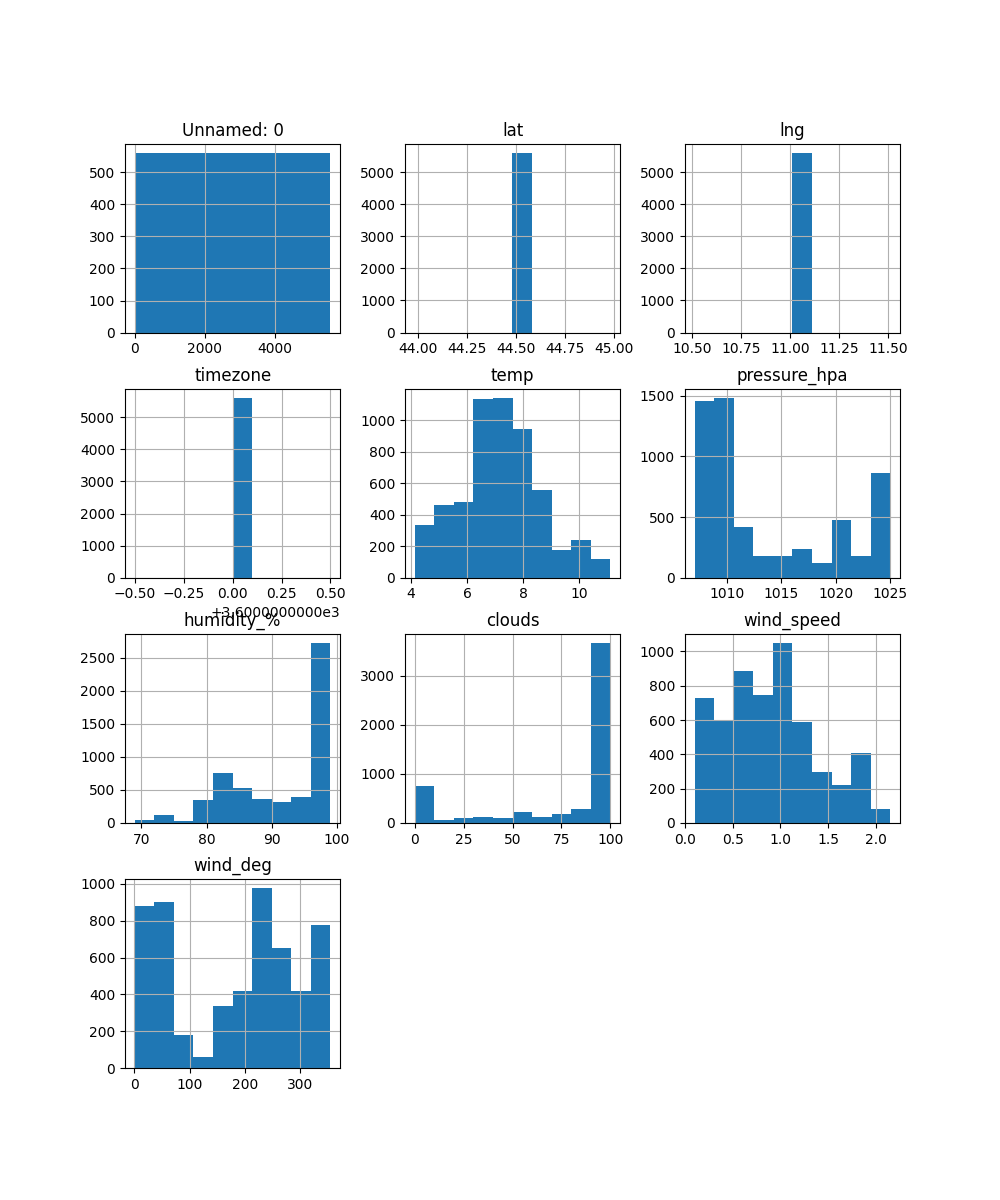

The data file committed next to this chart (first rows):
, lat, lng, timezone, temp, pressure_hpa, humidity_%, clouds, wind_speed, wind_deg, timestamp
0, 44.48, 11.01, 3600, 7.86, 1009, 99, 100, 1.75, 52, 2021-12-27 12:31:28.947793
1, 44.48, 11.01, 3600, 8.17, 1008, 99, 100, 2.1, 52, 2021-12-27 14:01:41.243889
2, 44.48, 11.01, 3600, 6.52, 1009, 99, 100, 0.69, 322, 2021-12-28 05:03:59.043585
3, 44.48, 11.01, 3600, 6.52, 1009, 99, 100, 0.69, 322, 2021-12-28 05:04:59.148681
4, 44.48, 11.01, 3600, 6.52, 1009, 99, 100, 0.69, 322, 2021-12-28 05:05:59.264798
5, 44.48, 11.01, 3600, 6.52, 1009, 99, 100, 0.69, 322, 2021-12-28 05:06:59.380904
6, 44.48, 11.01, 3600, 6.52, 1009, 99, 100, 0.69, 322, 2021-12-28 05:07:59.493523
7, 44.48, 11.01, 3600, 6.52, 1009, 99, 100, 0.69, 322, 2021-12-28 05:08:59.606127
8, 44.48, 11.01, 3600, 6.52, 1009, 99, 100, 0.69, 322, 2021-12-28 05:09:59.721735
9, 44.48, 11.01, 3600, 6.54, 1009, 99, 100, 0.69, 322, 2021-12-28 05:11:00.020521
10, 44.48, 11.01, 3600, 6.54, 1009, 99, 100, 0.69, 322, 2021-12-28 05:12:00.136139
11, 44.48, 11.01, 3600, 6.54, 1009, 99, 100, 0.69, 322, 2021-12-28 05:13:00.266754
12, 44.48, 11.01, 3600, 8.17, 1008, 99, 100, 2.1, 52, 2021-12-27 14:02:41.362009
13, 44.48, 11.01, 3600, 6.54, 1009, 99, 100, 0.69, 322, 2021-12-28 05:14:00.402887
14, 44.48, 11.01, 3600, 6.54, 1009, 99, 100, 0.69, 322, 2021-12-28 05:15:00.587557
15, 44.48, 11.01, 3600, 6.54, 1009, 99, 100, 0.69, 322, 2021-12-28 05:16:00.757220
16, 44.48, 11.01, 3600, 6.54, 1009, 99, 100, 0.69, 322, 2021-12-28 05:17:00.909861
17, 44.48, 11.01, 3600, 6.54, 1009, 99, 100, 0.69, 322, 2021-12-28 05:18:01.053019
18, 44.48, 11.01, 3600, 6.54, 1009, 99, 100, 0.69, 322, 2021-12-28 05:19:01.190655
19, 44.48, 11.01, 3600, 6.54, 1009, 99, 100, 0.69, 322, 2021-12-28 05:20:01.300767
20, 44.48, 11.01, 3600, 6.55, 1009, 99, 100, 0.69, 322, 2021-12-28 05:21:01.592023
21, 44.48, 11.01, 3600, 6.55, 1009, 99, 100, 0.69, 322, 2021-12-28 05:22:01.740693
22, 44.48, 11.01, 3600, 6.55, 1009, 99, 100, 0.69, 322, 2021-12-28 05:23:01.894832
23, 44.48, 11.01, 3600, 8.17, 1008, 99, 100, 2.1, 52, 2021-12-27 14:03:41.504164
24, 44.48, 11.01, 3600, 6.55, 1009, 99, 100, 0.69, 322, 2021-12-28 05:24:02.047484
25, 44.48, 11.01, 3600, 6.55, 1009, 99, 100, 0.69, 322, 2021-12-28 05:25:02.183613
26, 44.48, 11.01, 3600, 6.55, 1009, 99, 100, 0.69, 322, 2021-12-28 05:26:02.326768
27, 44.48, 11.01, 3600, 6.55, 1009, 99, 100, 0.69, 322, 2021-12-28 05:27:02.444892
28, 44.48, 11.01, 3600, 6.55, 1009, 99, 100, 0.69, 322, 2021-12-28 05:28:02.563005
29, 44.48, 11.01, 3600, 6.55, 1009, 99, 100, 0.69, 322, 2021-12-28 05:29:02.697127
30, 44.48, 11.01, 3600, 6.55, 1009, 99, 100, 0.69, 322, 2021-12-28 05:30:02.848275
31, 44.48, 11.01, 3600, 6.57, 1009, 99, 100, 0.1, 203, 2021-12-28 05:31:03.007419
32, 44.48, 11.01, 3600, 6.57, 1009, 99, 100, 0.1, 203, 2021-12-28 05:32:03.147049
33, 44.48, 11.01, 3600, 6.57, 1009, 99, 100, 0.1, 203, 2021-12-28 05:33:03.267152
34, 44.48, 11.01, 3600, 8.17, 1008, 99, 100, 2.1, 52, 2021-12-27 14:04:41.620789
35, 44.48, 11.01, 3600, 6.57, 1009, 99, 100, 0.1, 203, 2021-12-28 05:34:03.390269
36, 44.48, 11.01, 3600, 6.57, 1009, 99, 100, 0.1, 203, 2021-12-28 05:35:03.526885
37, 44.48, 11.01, 3600, 6.57, 1009, 99, 100, 0.1, 203, 2021-12-28 05:36:03.649002
38, 44.48, 11.01, 3600, 6.57, 1009, 99, 100, 0.1, 203, 2021-12-28 05:37:03.809142
39, 44.48, 11.01, 3600, 6.57, 1009, 99, 100, 0.1, 203, 2021-12-28 05:38:03.947273
40, 44.48, 11.01, 3600, 6.57, 1009, 99, 100, 0.1, 203, 2021-12-28 05:39:04.101923
41, 44.48, 11.01, 3600, 6.57, 1009, 99, 100, 0.1, 203, 2021-12-28 05:40:04.268080
42, 44.48, 11.01, 3600, 6.57, 1009, 99, 100, 0.1, 203, 2021-12-28 05:41:04.394703
43, 44.48, 11.01, 3600, 6.57, 1009, 99, 100, 0.1, 203, 2021-12-28 05:42:04.507806
44, 44.48, 11.01, 3600, 6.57, 1009, 99, 100, 0.1, 203, 2021-12-28 05:43:04.635921
45, 44.48, 11.01, 3600, 8.17, 1008, 99, 100, 2.1, 52, 2021-12-27 14:05:41.779444
46, 44.48, 11.01, 3600, 6.57, 1009, 99, 100, 0.1, 203, 2021-12-28 05:44:04.752059
47, 44.48, 11.01, 3600, 6.57, 1009, 99, 100, 0.1, 203, 2021-12-28 05:45:04.860178
48, 44.48, 11.01, 3600, 6.57, 1009, 99, 100, 0.1, 203, 2021-12-28 05:46:04.972286
49, 44.48, 11.01, 3600, 6.57, 1009, 99, 100, 0.1, 203, 2021-12-28 05:47:05.097902
50, 44.48, 11.01, 3600, 6.57, 1009, 99, 100, 0.1, 203, 2021-12-28 05:48:05.226030
51, 44.48, 11.01, 3600, 6.57, 1009, 99, 100, 0.1, 203, 2021-12-28 05:49:05.373661
52, 44.48, 11.01, 3600, 6.57, 1009, 99, 100, 0.1, 203, 2021-12-28 05:50:05.533844
53, 44.48, 11.01, 3600, 6.57, 1009, 99, 100, 0.1, 203, 2021-12-28 05:51:05.652958
54, 44.48, 11.01, 3600, 6.57, 1009, 99, 100, 0.1, 203, 2021-12-28 05:52:05.768077
55, 44.48, 11.01, 3600, 6.57, 1009, 99, 100, 0.1, 203, 2021-12-28 05:53:05.877189
56, 44.48, 11.01, 3600, 8.17, 1008, 99, 100, 2.1, 52, 2021-12-27 14:06:41.900555
57, 44.48, 11.01, 3600, 6.57, 1009, 99, 100, 0.1, 203, 2021-12-28 05:54:05.997304
58, 44.48, 11.01, 3600, 6.57, 1009, 99, 100, 0.1, 203, 2021-12-28 05:55:06.132930
59, 44.48, 11.01, 3600, 6.57, 1009, 99, 100, 0.1, 203, 2021-12-28 05:56:06.275066
... 5,537 more rows
